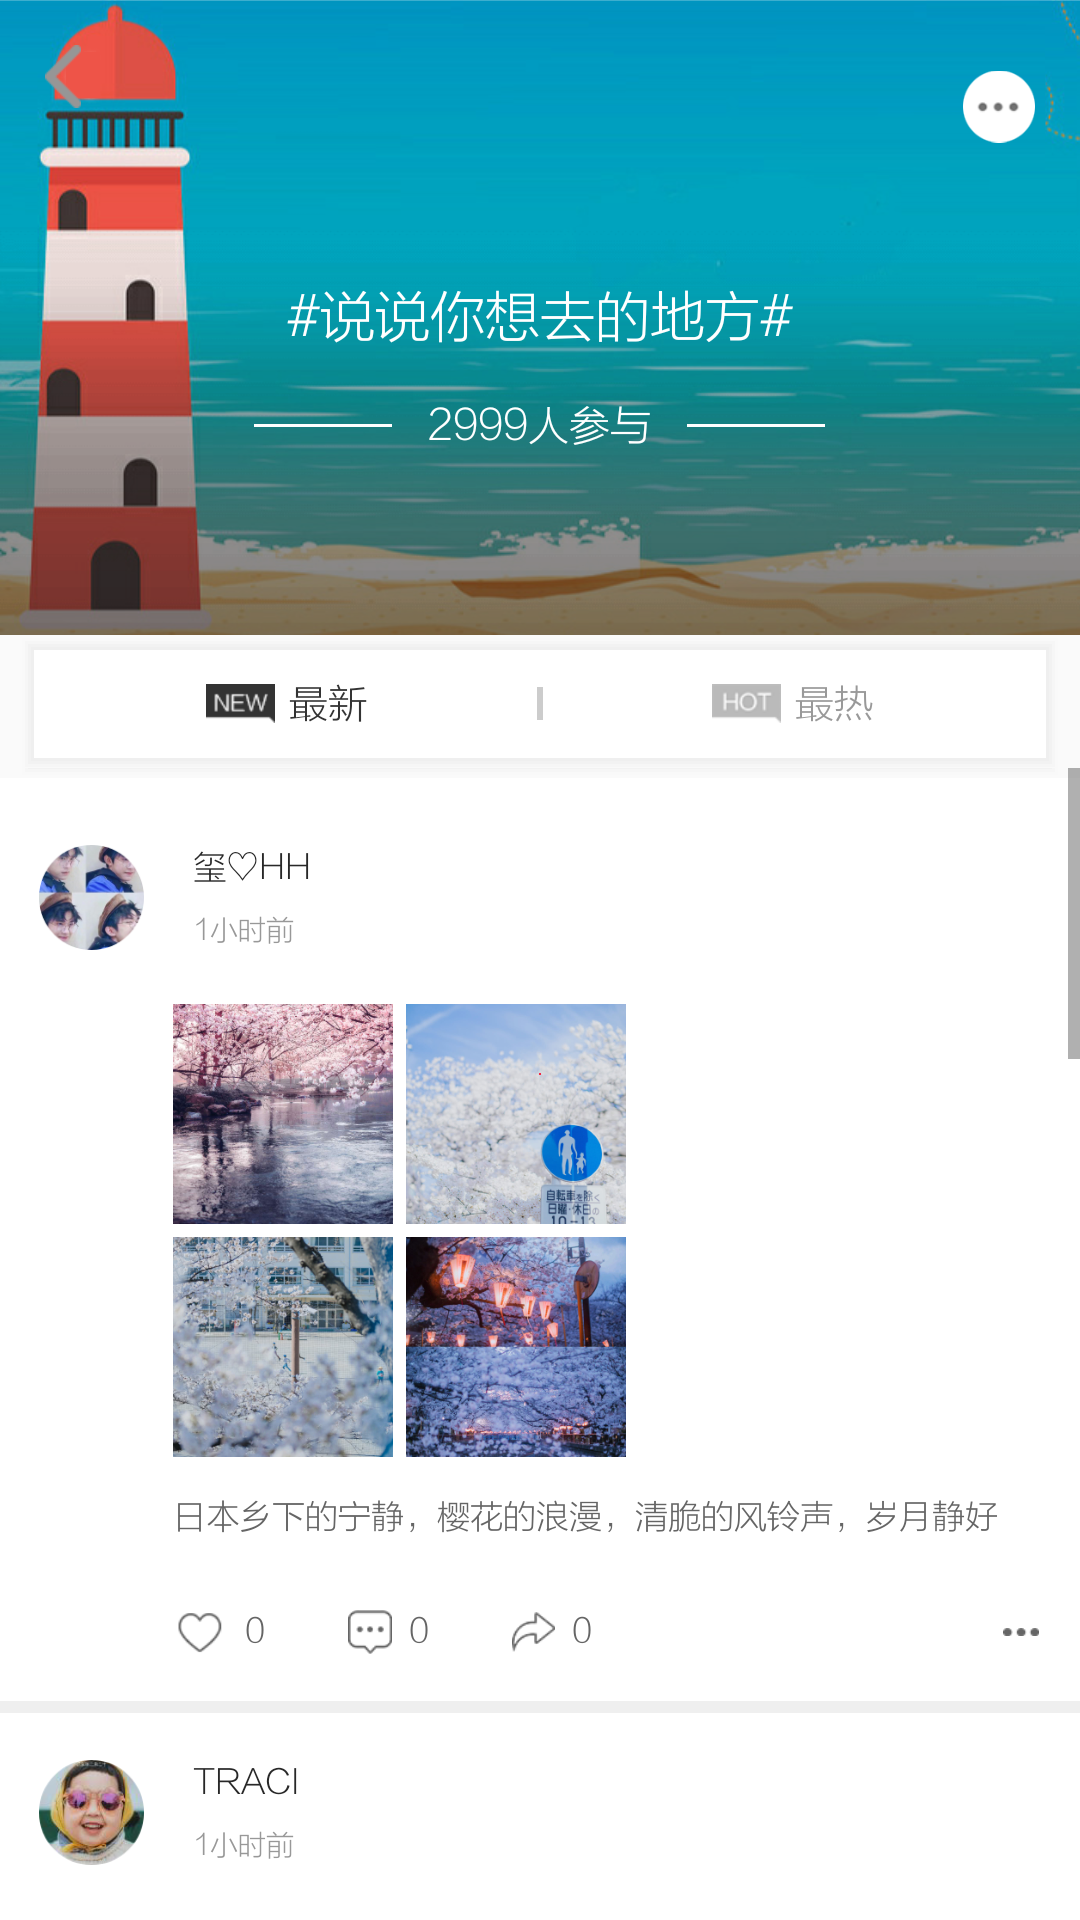

Produce the Android XML layout that renders to this screen, including the resource entries it uses.
<!-- AndroidManifest.xml: application theme AppTheme -->
<!-- res/layout/activity_huodong.xml -->
<?xml version="1.0" encoding="utf-8"?>
<LinearLayout xmlns:android="http://schemas.android.com/apk/res/android"
    xmlns:app="http://schemas.android.com/apk/res-auto"
    xmlns:tools="http://schemas.android.com/tools"
    android:layout_width="match_parent"
    android:layout_height="match_parent"

    android:orientation="vertical">
    <RelativeLayout
        android:layout_width="match_parent"
        android:layout_height="wrap_content"
        >
        <ImageView
            android:layout_width="match_parent"
            android:layout_height="wrap_content"
            android:adjustViewBounds="true"

            android:src="@drawable/biaoti"
            android:layout_alignParentTop="true" />
        <ImageView
            android:id="@+id/back"
            android:layout_width="wrap_content"
            android:layout_height="wrap_content"
            android:src="@drawable/leftback"
            android:adjustViewBounds="true"
            android:layout_margin="15dp"/>
        <ImageView
            android:layout_width="24dp"
            android:layout_height="wrap_content"
            android:src="@drawable/shenglue"
            android:layout_margin="15dp"
            android:layout_alignParentRight="true"/>
    </RelativeLayout>

    <ScrollView
        android:layout_width="match_parent"
        android:layout_height="match_parent"
        >
        <ImageView
            android:adjustViewBounds="true"
            android:layout_width="match_parent"
            android:layout_height="wrap_content"
            android:src="@drawable/dynamic" />
    </ScrollView>

</LinearLayout>
<!-- resources referenced by this layout -->
<resources>
  <!-- drawable biaoti: png bitmap (drawable-xhdpi, 328528 bytes) -->
  <!-- drawable dynamic: png bitmap (drawable-xhdpi, 901739 bytes) -->
  <!-- drawable leftback: png bitmap (drawable-hdpi, 306 bytes) -->
  <!-- drawable shenglue: png bitmap (drawable-xhdpi, 4868 bytes) -->
  <style name="AppTheme" parent="Theme.AppCompat.Light.NoActionBar">
          
          <item name="colorPrimary">@color/colorPrimary</item>
          <item name="colorPrimaryDark">@color/colorPrimaryDark</item>
          <item name="colorAccent">@color/colorAccent</item>
      </style>
  <color name="colorPrimary">#3F51B5</color>
  <color name="colorPrimaryDark">#303F9F</color>
  <color name="colorAccent">#FF4081</color>
</resources>
